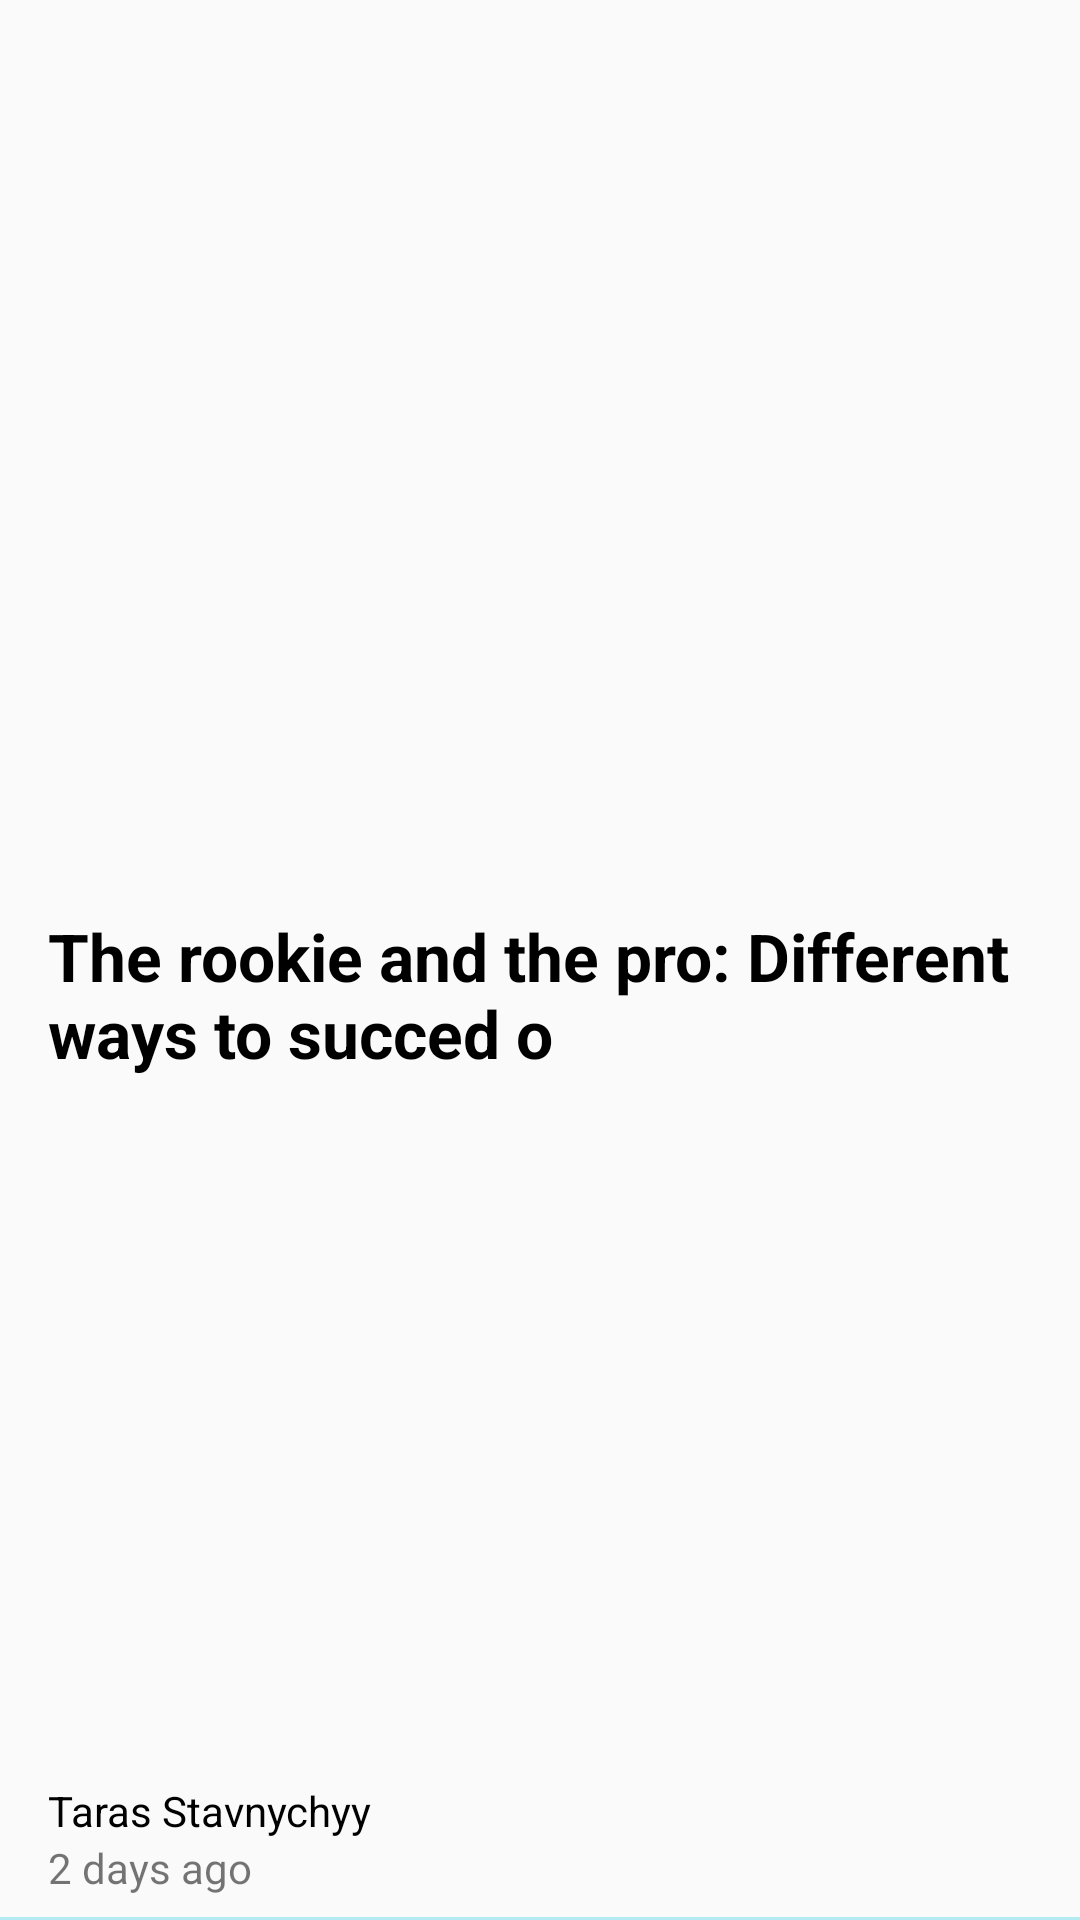

This screen was rendered from an Android layout file. Write that file and the resources it references.
<!-- AndroidManifest.xml: application theme AppTheme -->
<!-- res/layout/adapter_item_article.xml -->
<?xml version="1.0" encoding="utf-8"?>
<androidx.constraintlayout.widget.ConstraintLayout
        xmlns:android="http://schemas.android.com/apk/res/android"
        android:layout_width="match_parent"
        android:layout_height="250dp"
        app:cardCornerRadius="6dp"
        app:cardElevation="6dp"
        xmlns:app="http://schemas.android.com/apk/res-auto">

    <androidx.constraintlayout.widget.Guideline
            android:id="@+id/guideline_for_title"
            android:layout_width="wrap_content"
            android:layout_height="20dp"
            android:orientation="horizontal"
            app:layout_constraintGuide_percent="0.45"/>

    <ImageView
            android:id="@+id/iv_article_image"
            android:layout_width="match_parent"
            android:layout_height="0dp"
            android:scaleType="centerCrop"
            app:layout_constraintBottom_toTopOf="@+id/guideline_for_title"
            app:layout_constraintTop_toTopOf="parent"
            app:layout_constraintEnd_toEndOf="parent"
            app:layout_constraintStart_toStartOf="parent"
            />

    <TextView
            android:id="@+id/tv_article_title"
            android:layout_width="0dp"
            android:layout_height="wrap_content"
            android:text="The rookie and the pro: Different ways to succed o"
            android:textStyle="bold"
            android:textColor="@android:color/black"
            android:textSize="@dimen/articles_view_article_title_text_size"
            android:maxLines="2"
            android:ellipsize="end"
            android:layout_marginTop="16dp"
            android:layout_marginStart="@dimen/articles_views_margin_start"
            android:layout_marginEnd="@dimen/articles_views_margin_start"
            app:layout_constraintTop_toBottomOf="@+id/iv_article_image"
            app:layout_constraintEnd_toEndOf="parent"
            app:layout_constraintStart_toStartOf="parent"
            />

    <TextView
            android:layout_width="wrap_content"
            android:layout_height="wrap_content"
            android:text="Taras Stavnychyy"
            android:textColor="@android:color/black"
            app:layout_constraintBottom_toTopOf="@+id/tv_article_publish_date"
            app:layout_constraintStart_toStartOf="parent"
            android:layout_marginStart="@dimen/articles_views_margin_start"
            android:id="@+id/tv_article_publisher_name"/>

    <TextView
            android:id="@+id/tv_article_publish_date"
            android:layout_width="wrap_content"
            android:layout_height="wrap_content"
            android:text="2 days ago"
            android:layout_marginBottom="8dp"
            app:layout_constraintBottom_toBottomOf="parent"
            app:layout_constraintStart_toStartOf="parent"
            android:layout_marginStart="@dimen/articles_views_margin_start"/>

    <ImageView
            android:id="@+id/iv_article_options_button"
            android:layout_width="@dimen/articles_view_additional_buttons_size"
            android:layout_height="@dimen/articles_view_additional_buttons_size"
            android:scaleType="centerCrop"
            android:src="@drawable/ic_more_vert"
            app:layout_constraintEnd_toEndOf="parent"
            android:layout_marginEnd="@dimen/home_news_article_item_options_buttons_margin"
            android:layout_marginBottom="@dimen/home_news_article_item_options_buttons_margin"
            app:layout_constraintBottom_toBottomOf="parent"/>

    <ImageView
            android:id="@+id/iv_article_save_bookmark"
            android:layout_width="@dimen/articles_view_additional_buttons_size"
            android:layout_height="@dimen/articles_view_additional_buttons_size"
            android:scaleType="centerCrop"
            android:src="@drawable/ic_bookmark"
            android:layout_marginBottom="@dimen/home_news_article_item_options_buttons_margin"
            app:layout_constraintBottom_toBottomOf="parent"
            android:layout_marginEnd="@dimen/home_news_article_item_options_buttons_margin"
            app:layout_constraintEnd_toStartOf="@+id/iv_article_options_button"/>

    <View
            android:layout_width="match_parent"
            android:layout_height="1dp"
            android:background="#b2ebf2"
            app:layout_constraintBottom_toBottomOf="parent"/>

</androidx.constraintlayout.widget.ConstraintLayout>
<!-- resources referenced by this layout -->
<resources>
  <dimen name="articles_view_additional_buttons_size">25dp</dimen>
  <dimen name="articles_view_article_title_text_size">22sp</dimen>
  <dimen name="articles_views_margin_start">16dp</dimen>
  <dimen name="home_news_article_item_options_buttons_margin">14dp</dimen>
  <style name="AppTheme" parent="Theme.AppCompat.Light.NoActionBar">
          
          <item name="colorPrimary">@color/colorPrimary</item>
          <item name="colorPrimaryDark">@color/colorPrimaryDark</item>
          <item name="colorAccent">@color/colorAccent</item>
      </style>
  <color name="colorPrimary">#4e00ea</color>
  <color name="colorPrimaryDark">#0000b6</color>
  <color name="colorAccent">#8d44ff</color>
</resources>
